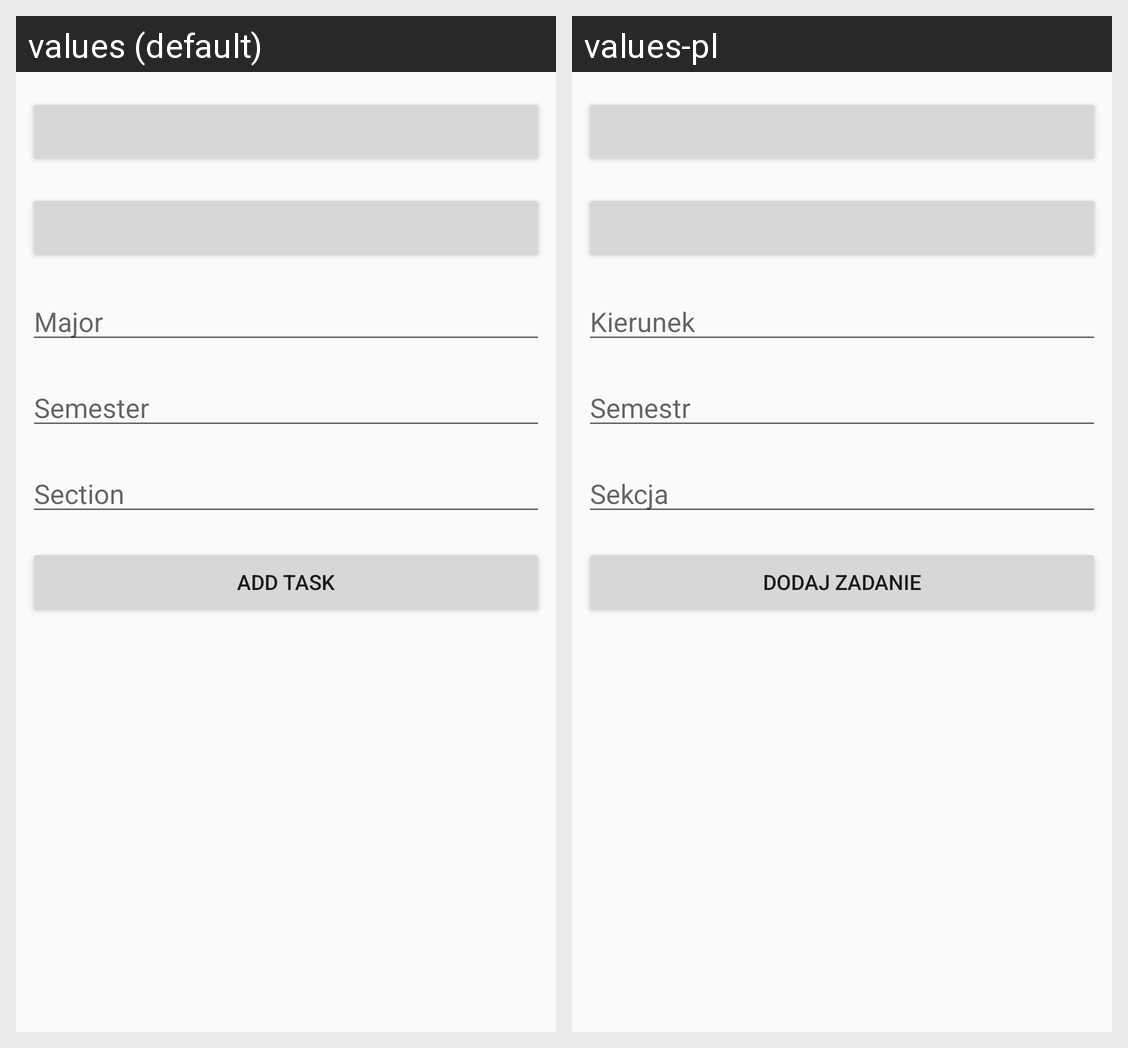

The Android screen above is rendered under two locales of the same app. Produce the string resources it draws, with the default and per-locale values.
Android screen res/layout/dialog_exercise.xml rendered under 2 locales, left to right: values (default), values-pl. Device: Nexus 5 (rendered at 1080×1920; each locale shown at half size, 540×960, under a caption strip naming it); theme AppTheme.NoActionBar.
Strings drawn on this screen, with the default value and each locale's value (text and hints the layout hard-codes, and strings that could not be matched under every locale, appear in the picture but are not listed):

Major
  values: Major
  values-pl: Kierunek

Semester
  values: Semester
  values-pl: Semestr

Section
  values: Section
  values-pl: Sekcja

AddTask
  values: Add task
  values-pl: Dodaj zadanie
